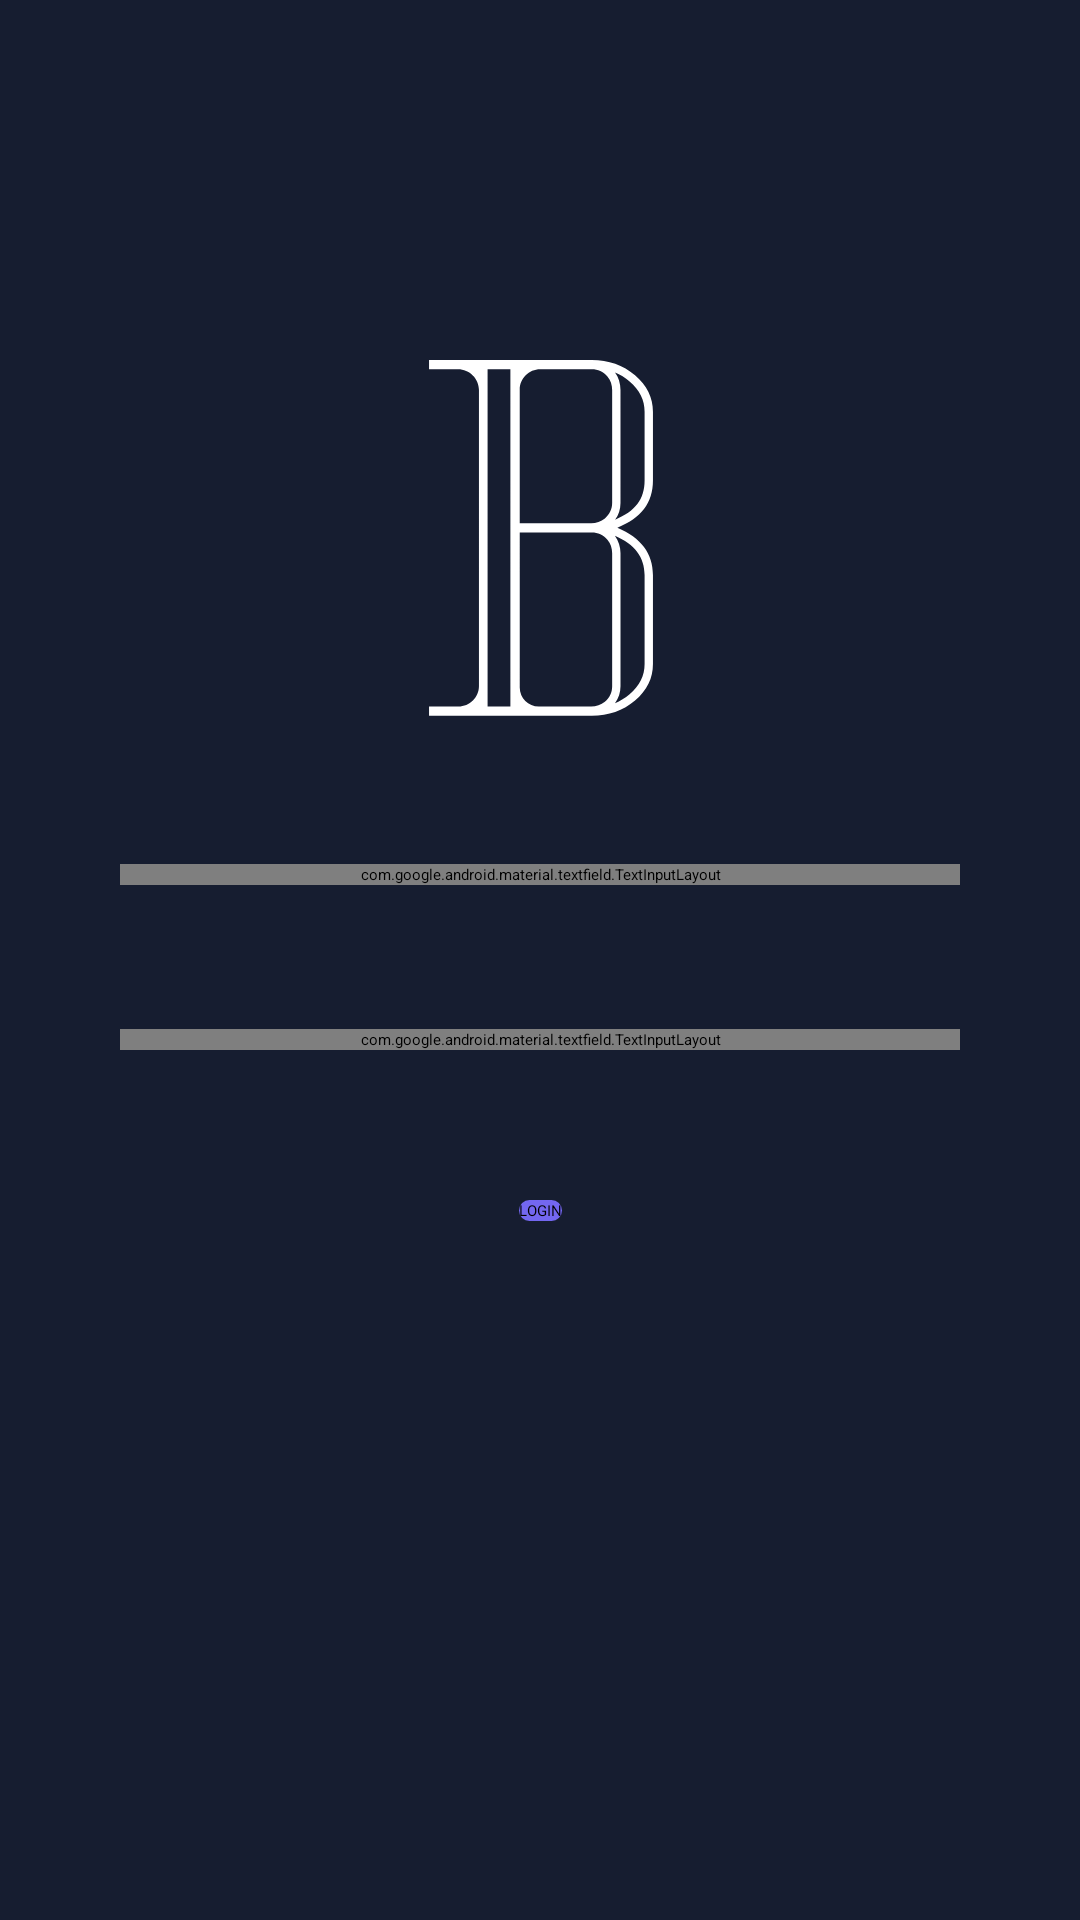

Write the Android layout XML for this screen, with the resource values it uses.
<!-- AndroidManifest.xml: application theme Theme.App.Starting -->
<!-- res/layout/activity_main.xml -->
<?xml version="1.0" encoding="utf-8"?>
<androidx.constraintlayout.widget.ConstraintLayout xmlns:android="http://schemas.android.com/apk/res/android"
    xmlns:app="http://schemas.android.com/apk/res-auto"
    xmlns:tools="http://schemas.android.com/tools"
    android:layout_width="match_parent"
    android:layout_height="match_parent"
    tools:context=".MainActivity"
    android:background="@color/background">

    <ImageView
        android:id="@+id/logoImageView"
        android:layout_width="120dp"
        android:layout_height="120dp"
        android:layout_marginTop="120dp"
        android:src="@drawable/logo_avenue"
        app:layout_constraintEnd_toEndOf="parent"
        app:layout_constraintStart_toStartOf="parent"
        app:layout_constraintTop_toTopOf="parent" />

    <com.google.android.material.textfield.TextInputLayout
        android:id="@+id/loginTextInputLayout"
        app:boxBackgroundColor="@color/background"
        app:boxStrokeWidth="2dp"
        app:boxStrokeColor="@color/white"
        android:hint="@string/login"
        android:textColorHint="@color/white"
        app:hintTextColor="@color/white"
        android:layout_width="match_parent"
        android:layout_height="wrap_content"
        android:layout_marginStart="40dp"
        android:layout_marginEnd="40dp"
        android:layout_marginTop="48dp"
        app:layout_constraintEnd_toEndOf="parent"
        app:layout_constraintStart_toStartOf="parent"
        app:layout_constraintTop_toBottomOf="@+id/logoImageView">
        <com.google.android.material.textfield.TextInputEditText
            android:id="@+id/loginEditText"
            android:layout_width="match_parent"
            android:layout_height="60dp"
            android:paddingStart="0dp"
            android:paddingEnd="0dp"

            android:textColor="@color/white"
            android:textSize="24sp"
            android:inputType="text"
            />

    </com.google.android.material.textfield.TextInputLayout>


    <com.google.android.material.textfield.TextInputLayout
        android:id="@+id/passwordTextInputLayout"
        app:boxBackgroundColor="@color/background"
        app:boxStrokeWidth="2dp"
        app:boxStrokeColor="@color/white"
        android:hint="@string/Password"
        android:textColorHint="@color/white"
        app:hintTextColor="@color/white"

        app:passwordToggleEnabled="true"
        app:passwordToggleTint="@color/white"

        android:layout_width="match_parent"
        android:layout_height="wrap_content"
        android:layout_marginStart="40dp"
        android:layout_marginEnd="40dp"
        android:layout_marginTop="48dp"
        app:layout_constraintEnd_toEndOf="parent"
        app:layout_constraintStart_toStartOf="parent"
        app:layout_constraintTop_toBottomOf="@+id/loginTextInputLayout">
        <com.google.android.material.textfield.TextInputEditText
            android:id="@+id/passwordEditText"
            android:layout_width="match_parent"
            android:layout_height="60dp"
            android:paddingStart="0dp"
            android:paddingEnd="0dp"

            android:textColor="@color/white"
            android:textSize="24sp"
            android:inputType="textPassword"
            />

    </com.google.android.material.textfield.TextInputLayout>

    <Button
        android:layout_width="wrap_content"
        android:layout_height="wrap_content"
        android:background="@drawable/filled_btn_background"
        android:text="LOGIN"
        android:id="@+id/btn"
        android:layout_marginTop="50dp"
        app:layout_constraintEnd_toEndOf="parent"
        app:layout_constraintStart_toStartOf="parent"
        app:layout_constraintTop_toBottomOf="@+id/passwordTextInputLayout" />
</androidx.constraintlayout.widget.ConstraintLayout>
<!-- resources referenced by this layout -->
<resources>
  <color name="background">#161D30</color>
  <color name="white">#FFFFFFFF</color>
      
      //TextInput bottom line default color
  <!-- drawable filled_btn_background (drawable) -->
  <?xml version="1.0" encoding="utf-8"?>
  <selector xmlns:android="http://schemas.android.com/apk/res/android">
      <item android:state_focused="true" android:state_pressed="true">
          <shape
              android:shape="rectangle">
              <solid android:color="@color/white"/>
              <corners android:radius="5dp"/>
          </shape>
      </item>
      <item android:state_focused="false" android:state_pressed="true">
          <shape
              android:shape="rectangle">
              <solid android:color="@color/white"/>
              <corners android:radius="5dp"/>
          </shape>
      </item>
      <item>
          <shape
              android:shape="rectangle">
              <solid android:color="@color/primary_default"/>
              <corners android:radius="5dp"/>
          </shape>
      </item>
  </selector>
  <!-- drawable logo_avenue (drawable) -->
  <vector xmlns:android="http://schemas.android.com/apk/res/android"
      android:width="40dp"
      android:height="63dp"
      android:viewportWidth="40"
      android:viewportHeight="63">
    <path
        android:pathData="M33.161,2.208C34.082,2.587 34.932,3.109 35.72,3.778C37.49,5.28 38.35,7.014 38.35,9.073V21.099C38.35,24.347 36.706,26.521 33.179,27.935C33.801,27.088 34.121,26.093 34.121,25.006V5.268C34.124,4.126 33.784,3.054 33.161,2.208ZM33.14,30.747C36.644,32.25 38.35,34.503 38.35,37.639V53.181C38.35,55.24 37.49,56.974 35.72,58.476C34.93,59.147 34.078,59.669 33.157,60.048C33.792,59.194 34.124,58.187 34.124,57.088V33.834C34.124,32.68 33.776,31.597 33.14,30.747ZM29.079,0H0.534V1.607H5.606C7.639,1.607 9.289,3.246 9.289,5.27V57.06C9.289,59.043 7.674,60.65 5.68,60.65H0.534V62.256H29.079C32.046,62.256 34.578,61.366 36.673,59.585C38.768,57.805 39.815,55.672 39.815,53.181V37.639C39.815,33.848 37.735,31.083 33.574,29.347C37.735,27.726 39.815,24.978 39.815,21.099V9.073C39.815,6.584 38.768,4.45 36.673,2.669C34.578,0.89 32.048,0 29.079,0ZM28.978,28.566H16.445V5.174C16.445,3.203 18.052,1.605 20.034,1.605H29.079C30.173,1.605 31.089,2.03 31.827,2.88C32.397,3.535 32.659,4.4 32.659,5.266V25.002C32.659,26.089 32.233,27 31.381,27.735C30.72,28.304 29.85,28.566 28.978,28.566ZM10.805,60.647V1.607H14.805V60.647H10.805ZM28.978,60.647H19.793C17.945,60.647 16.447,59.158 16.447,57.319V30.17H29.08C30.173,30.17 31.091,30.596 31.827,31.445C32.397,32.1 32.659,32.968 32.659,33.834V57.086C32.659,58.173 32.233,59.084 31.381,59.817C30.72,60.386 29.848,60.647 28.978,60.647Z"
        android:fillColor="#ffffff"/>
  </vector>
  <string name="Password">Password</string>
  <string name="login">Login</string>
  <style name="Theme.App.Starting" parent="Theme.SplashScreen">
          <item name="windowSplashScreenBackground">@color/background</item>
  
          <item name="windowSplashScreenAnimatedIcon">@drawable/splash_logo_avenue</item>
  
          <item name="postSplashScreenTheme">@style/Theme.AvenueCrm</item>
      </style>
  <color name="primary_default">#7367F0</color>
  <style name="Theme.AvenueCrm" parent="Theme.MaterialComponents.DayNight.NoActionBar">
          
          <item name="colorPrimary">@color/primary_default</item>
          <item name="colorPrimaryVariant">@color/purple_700</item>
          <item name="colorOnPrimary">@color/white</item>
          
          <item name="colorSecondary">@color/teal_200</item>
          <item name="colorSecondaryVariant">@color/teal_700</item>
          <item name="colorOnSecondary">@color/black</item>
          
          <item name="android:statusBarColor">?attr/colorPrimaryVariant</item>
          
  
      </style>
  <color name="purple_700">#FF3700B3</color>
  <color name="teal_200">#FF03DAC5</color>
  <color name="teal_700">#FF018786</color>
  <color name="black">#FF000000</color>
</resources>
